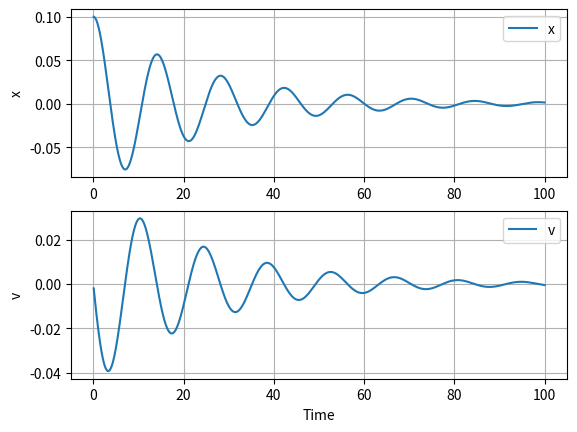

Generate this figure with matplotlib:
import matplotlib.pyplot as plt
import csv

# parameter
x = 0.1
v = 0.0
t = 0.0

k = 0.2
c = 0.1
m = 1.0

dt = 0.1

# graph data array
gt = []
gx = []
gv = []

# csv file
outfile = open('output.csv','w', newline='')
writer = csv.writer(outfile)
writer.writerow(['i', 't', 'x', 'v'])

# time loop
for i in range(1000):
    fx = v
    fv = (-k * x - c * v) / m
    x = x + dt * fx
    v = v + dt * fv
    t = t + dt

    print('i: {0:4d}, t: {1:6.2f}, x: {2:9.6f}, v: {3:9.6f}'.format(i, t, x, v))

    gt.append(t)
    gx.append(x)
    gv.append(v)

    writer.writerow([i, t, x, v])

outfile.close()

# graph plot
plt.subplot(2,1,1)
plt.plot(gt, gx)
plt.ylabel('x')
plt.legend(['x'])
plt.grid()

plt.subplot(2,1,2)
plt.plot(gt, gv)
plt.xlabel('Time')
plt.ylabel('v')
plt.legend(['v'])
plt.grid()

plt.show()
